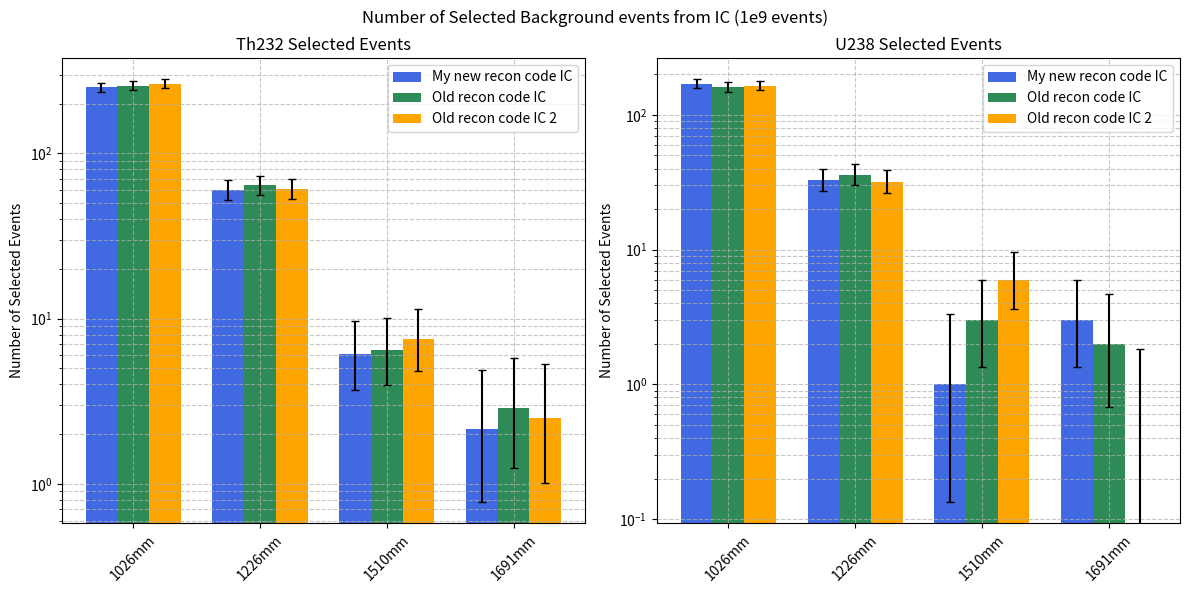

Write the Python code that produced this figure.
import numpy as np
import matplotlib.pyplot as plt

# Data for selected events
radii = ["1026mm", "1226mm", "1510mm", "1691mm"]
isotopes = ["Th232", "U238"]

# Selected events data
recon_ic = {
    "Th232": {
        "values": [251.58, 60.0198, 6.1098, 2.1564],
        "errors": [np.sqrt(251.58), np.sqrt(60.0198), np.sqrt(6.1098), np.sqrt(2.1564)],
    },
    "U238": {
        "values": [170.0, 33.0, 1.0, 3.0],
        "errors": [np.sqrt(170.0), np.sqrt(33.0), np.sqrt(1.0), np.sqrt(3.0)],
    },
}

oldrecon_ic = {
    "Th232": {
        "values": [256.6116, 63.9732, 6.4692, 2.8752],
        "errors": [
            np.sqrt(256.6116),
            np.sqrt(63.9732),
            np.sqrt(6.4692),
            np.sqrt(2.8752),
        ],
    },
    "U238": {
        "values": [161.0, 36.0, 3.0, 2.0],
        "errors": [np.sqrt(161.0), np.sqrt(36.0), np.sqrt(3.0), np.sqrt(2.0)],
    },
}

oldrecon_oc = {
    "Th232": {
        "values": [264.159, 60.7386, 7.5474, 2.5158],
        "errors": [
            np.sqrt(264.159),
            np.sqrt(60.7386),
            np.sqrt(7.5474),
            np.sqrt(2.5158),
        ],
    },
    "U238": {
        "values": [165.0, 32.0, 6.0, 0.0],
        "errors": [np.sqrt(165.0), np.sqrt(32.0), np.sqrt(6.0), np.sqrt(0.0)],
    },
}


def calculate_asymmetric_errors(N):
    """
    Calculate asymmetric Poisson errors for small N
    Using Gehrels 1986 approximation
    """
    if N == 0:
        upper = 1.841  # 84% upper limit for 0 observed events
        lower = 0
    else:
        upper = np.sqrt(N + 0.75) + 1
        lower = np.sqrt(N - 0.25) if N > 0.25 else 0
    return lower, upper


# Set up the plot
fig, axes = plt.subplots(1, 2, figsize=(12, 6))

# Bar width and positions
width = 0.25
r1 = np.arange(len(radii))
r2 = [x + width for x in r1]
r3 = [x + width for x in r2]

for i, isotope in enumerate(isotopes):
    ax = axes[i]

    for dataset, positions, color, label in [
        (recon_ic[isotope]["values"], r1, "royalblue", "My new recon code IC"),
        (oldrecon_ic[isotope]["values"], r2, "seagreen", "Old recon code IC"),
        (oldrecon_oc[isotope]["values"], r3, "orange", "Old recon code IC 2"),
    ]:
        yerr_low = []
        yerr_high = []
        for val in dataset:
            low, high = calculate_asymmetric_errors(val)
            yerr_low.append(low)
            yerr_high.append(high)

        ax.bar(positions, dataset, width, label=label, color=color)
        # Plot asymmetric error bars
        ax.errorbar(
            positions,
            dataset,
            yerr=[yerr_low, yerr_high],
            fmt="none",
            color="black",
            capsize=3,
        )

    # Customize the plot
    ax.set_yscale("log")
    ax.set_xticks([r + width for r in range(len(radii))])
    ax.set_xticklabels(radii, rotation=45)
    ax.set_title(f"{isotope} Selected Events")
    ax.set_ylabel("Number of Selected Events")
    ax.grid(True, which="both", linestyle="--", alpha=0.7)
    ax.legend()

# Add title with adjusted layout
fig.suptitle("Number of Selected Background events from IC (1e9 events)")
plt.tight_layout()
plt.subplots_adjust(top=0.9)

plt.show()

# Print numerical comparisons with asymmetric uncertainties
print("\nNumerical Comparisons (Selected Events with asymmetric errors):")
for isotope in isotopes:
    print(f"\n{isotope}:")
    for i, radius in enumerate(radii):
        print(f"\n{radius}:")
        for dataset, label in [
            (recon_ic[isotope]["values"][i], "My new recon code IC"),
            (oldrecon_ic[isotope]["values"][i], "Old recon code IC"),
            (oldrecon_oc[isotope]["values"][i], "Old recon code IC 2"),
        ]:
            low, high = calculate_asymmetric_errors(dataset)
            print(f"{label}: {dataset:.2f} (+{high:.2f}/-{low:.2f})")
